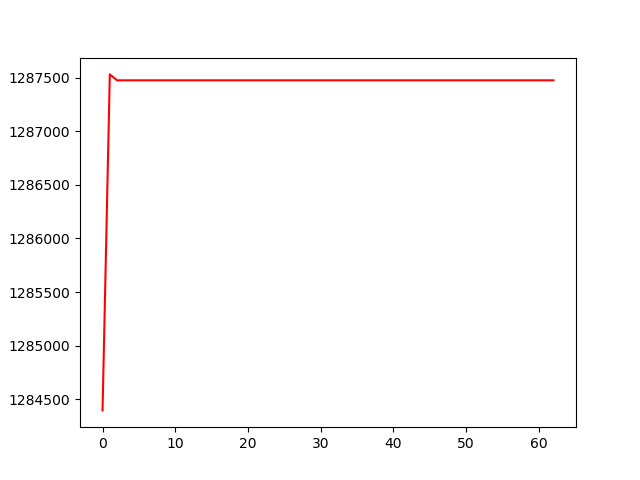

The file beside this chart, header and first rows:
, 0
0, 1284396
1, 1287530
2, 1287475
3, 1287475
4, 1287475
5, 1287475
6, 1287475
7, 1287475
8, 1287475
9, 1287475
10, 1287475
11, 1287475
12, 1287475
13, 1287475
14, 1287475
15, 1287475
16, 1287475
17, 1287475
18, 1287475
19, 1287475
20, 1287475
21, 1287475
22, 1287475
23, 1287475
24, 1287475
25, 1287475
26, 1287475
27, 1287475
28, 1287475
29, 1287475
30, 1287475
31, 1287475
32, 1287475
33, 1287475
34, 1287475
35, 1287475
36, 1287475
37, 1287475
38, 1287475
39, 1287475
40, 1287475
41, 1287475
42, 1287475
43, 1287475
44, 1287475
45, 1287475
46, 1287475
47, 1287475
48, 1287475
49, 1287475
50, 1287475
51, 1287475
52, 1287475
53, 1287475
54, 1287475
55, 1287475
56, 1287475
57, 1287475
58, 1287475
59, 1287475
... 3 more rows
